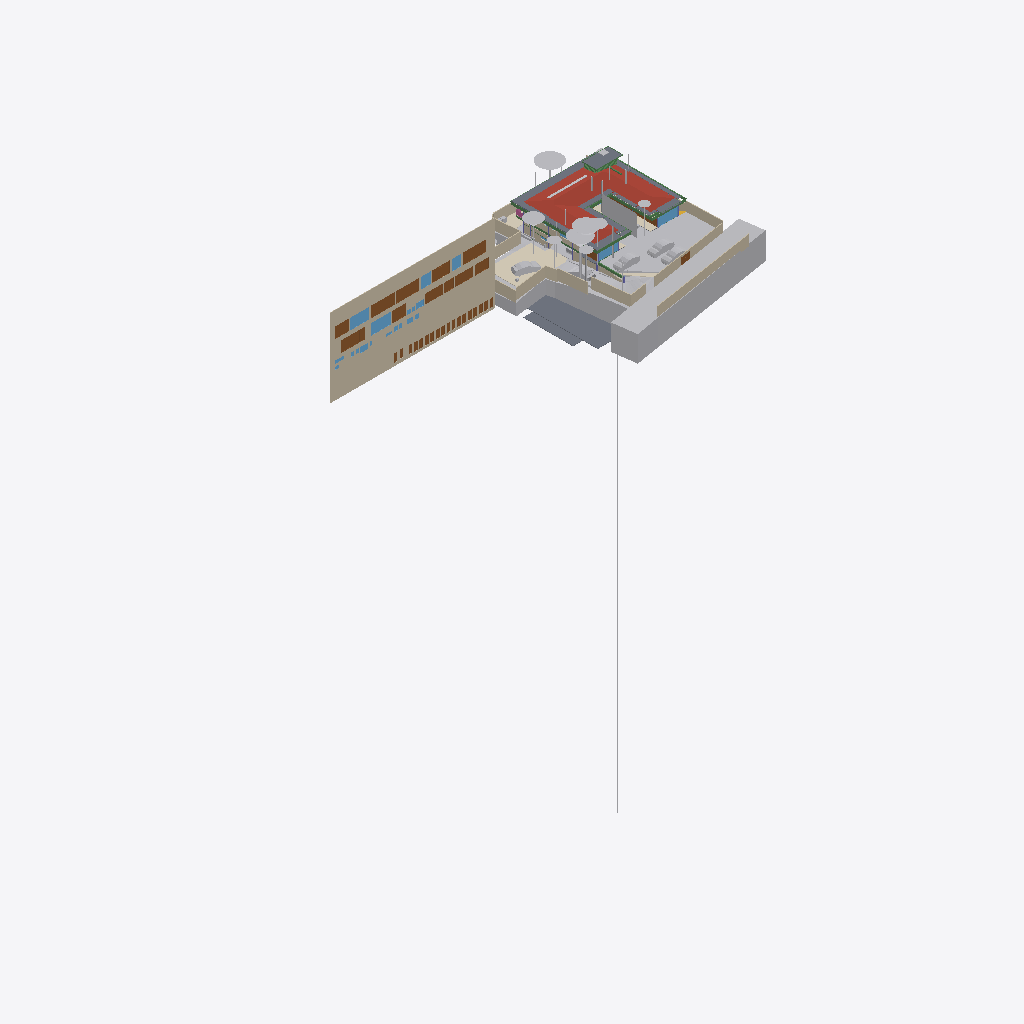
Isometric view of an IFC building model (IFC-SPF (STEP), schema IFC4X3, length unit metre), seen from the south-west, elements coloured by IFC class (only those large enough to see are counted): 31 other elements (light grey), 26 doors (brown), 24 walls (beige), 17 slabs (grey), 10 windows (light blue), 10 beams (green), 4 coverings (cream), 1 roof (red-brown), 1 railing (pink).
Extent 96.7 m × 45.5 m × 138.5 m (x, y, z). Storeys (13): FF at 0.00 m; GF Finished Floor Level at 0.00 m; SF at 0.00 m; FFLintel at 0.00 m; Ground Level at 0.00 m; Electrical at 0.00 m; Plumbing at 0.00 m; GF Floor Level at 0.00 m; schedule at 0.00 m; Road Level at 0.00 m; Terrace at 0.00 m; Areacalc at 0.00 m; GFLintel at 0.00 m. Elements (1322): 260 IfcBeam, 155 IfcWall, 107 IfcSlab, 85 IfcCovering, 85 IfcSwitchingDevice, 64 IfcPipeSegment, 61 IfcDoor, 57 IfcColumn, 51 IfcEarthworksCut, 47 IfcLightFixture, 42 IfcFurniture, 36 IfcWindow.

HEADER;
FILE_DESCRIPTION(('ViewDefinition [CoordinationView]'),'2;1');
FILE_NAME('Manilal.ifc','2026-06-01T19:34:16+05:30',(''),(''),'IfcOpenShell 0.8.5','Bonsai 0.8.5','');
FILE_SCHEMA(('IFC4X3'));
ENDSEC;
DATA;
#24581=IFCPROJECT('2TuuvCHJz54PsFPcraEbH$',$,'My Project',$,$,$,$,(#53,#354),#24580);
#35019=IFCSITE('0lpfVeOW52QfroqLYyHNY2',$,'My Site',$,$,#28,$,$,$,(8,51,2,500000),(76,44,20,0),$,$,$);
#35435=IFCBUILDING('0MzaWOaS178x5FMqOflU3C',$,'My Building',$,$,#33,$,$,$,$,$,$);
#30840=IFCBUILDINGSTOREY('09kFoqoxrCvB1_fcEsMZsQ',$,'FF',$,$,#157971,$,$,$,$);
#33791=IFCBUILDINGSTOREY('0zoFHJ9PnFW80M$mIVDQW3',$,'GF Finished Floor Level',$,$,#159791,$,$,$,$);
#35436=IFCBUILDINGSTOREY('0MckaoTknA3edZMUNhTyAK',$,'SF',$,$,#161321,$,$,$,$);
#35437=IFCBUILDINGSTOREY('0DtUgpQ1b6nBmkLmvc_ehu',$,'FFLintel',$,$,#159516,$,$,$,$);
#35438=IFCBUILDINGSTOREY('2nxT8wHGnDX9t8LjuK$yoz',$,'Ground Level',$,$,#160331,$,$,$,$);
#35439=IFCBUILDINGSTOREY('2JRfeNnUP7R92jcKtKmwj5',$,'Electrical',$,$,#5283,$,$,$,$);
#35440=IFCBUILDINGSTOREY('0fi$VcvNr0Zu6wnPuK6jDB',$,'Plumbing',$,$,#12883,$,$,$,$);
#35441=IFCBUILDINGSTOREY('0qJiDzySr4lhgisX7t8beM',$,'GF Floor Level',$,$,#160206,$,$,$,$);
#35442=IFCBUILDINGSTOREY('33UZQ2TSvAg8IY4x5QCp2i',$,'schedule',$,$,#161311,$,$,$,$);
#35448=IFCBUILDINGSTOREY('3LpnsPikv4mRTBpfC3WQtx',$,'Road Level',$,$,#35447,$,$,$,$);
#35454=IFCBUILDINGSTOREY('2oUibsQsXAPxeAaTU5dGGW',$,'Terrace',$,$,#161561,$,$,$,$);
#35455=IFCBUILDINGSTOREY('3JrIAq4xL0avIQ8pEnV5X6',$,'Areacalc',$,$,#28105,$,$,$,$);
#135844=IFCBUILDINGSTOREY('3zcetogIDA6wyARG1Gifp_',$,'GFLintel',$,$,#135860,$,$,$,$);
#26208=IFCWALL('39NBZ$Y4H9UeVfIVxICpeX',$,'Wall',$,$,#161316,#26207,'',$);
#29425=IFCGEOGRAPHICELEMENT('20M0x6_hv1D8u5ftoKpVy3',$,'Road',$,$,#158451,#29424,$,.TERRAIN.);
#19648=IFCROOF('188ChkeVP4PP3HZ1_FwQ2Y',$,'Roof',$,$,#190396,#19647,$,.HIP_ROOF.);
#33545=IFCGEOGRAPHICELEMENT('3hzKcHmG15MBT$Lf89GHXN',$,'PureSite',$,$,#159986,#33544,$,.TERRAIN.);
#19241=IFCEARTHWORKSFILL('1Znkwxu0n0meOY5Z$J5ocC',$,'New',$,$,#161456,#19240,$,.SLOPEFILL.);
#28131=IFCSLAB('39q3J0Avn2axyYxQecralg',$,'FF',$,$,#28123,#28130,$,$);
#13800=IFCCOVERING('03Ox3hl4j9nvRXKoGSaXGU',$,'Covering',$,$,#160301,#13799,$,$);
#68931=IFCWALL('1WNacC15X0Xf0V_b60Qnrw',$,'Wall',$,$,#68916,#68930,$,$);
#164397=IFCSHADINGDEVICE('1wTWdX2DX7wQYZWkeDj09D',$,'Plane',$,'TREECURTAIN',#164408,#164398,$,.USERDEFINED.);
#16209=IFCSLAB('2Ni7UfUwb4of1NRt7pcP4e',$,'Slab',$,$,#192567,#16208,$,$);
#49673=IFCSLAB('07r2B4jwr7$9NI9prgbzaX',$,'GF',$,$,#49665,#49672,$,$);
#7198=IFCWALL('27WVA19Qv4efvQm6cWiqsn',$,'Wall',$,$,#160281,#7197,$,$);
#14006=IFCEARTHWORKSCUT('3NfQzW2p90kemh8IGcUxhf',$,'roader',$,$,#13849,#14005,$,.PAVEMENTMILLING.);
#52375=IFCGEOGRAPHICELEMENT('3uYxZnds99jOH$HzfZr4nt',$,'Plaav','43dia, 135c',$,#52304,#52374,$,.VEGETATION.);
#18325=IFCBOREHOLE('1fqyZKm99FCB9RePUocI_6',$,'Borehole',$,$,#18304,#18324,$);
#6852=IFCWALL('10l$0x7lzBbBMMGF1qxI0s',$,'Wall',$,$,#160221,#6851,$,$);
#7070=IFCWALL('1HPS5ge59FQA3Ucv4$dmpm',$,'Wall',$,$,#160211,#7069,$,$);
#6947=IFCWALL('2oOsi6buvCeB4sZT1ijFA2',$,'Wall',$,$,#160236,#6946,$,$);
#52147=IFCGEOGRAPHICELEMENT('00i077OX9F1QAiqaHlhRfb',$,'Plaav','32dia, 101c',$,#52076,#52146,$,.VEGETATION.);
#7055=IFCWALL('2Y2Bm57Cb8Exxz7st0aRUc',$,'Wall',$,$,#160256,#7054,$,$);
#27274=IFCSLAB('3CWvIDU8b5ovMmi84oWpbg',$,'Covering.004',$,$,#159566,#27273,$,.FLOOR.);
#52223=IFCGEOGRAPHICELEMENT('2hWh3TuZPCwB0qwf7zQl8W',$,'Plaav','48dia, 150c',$,#52152,#52222,$,.VEGETATION.);
#7158=IFCWALL('2UlyJbGOL47vem9W3W5T7b',$,'Wall',$,$,#160271,#7157,$,$);
#126725=IFCVEHICLE('2w1OP_Z7HDsQq$WqRH72Eo',$,'Vehicle',$,$,#160016,#126738,$,$);
#33349=IFCVEHICLE('2$JJjIzDr6fuhTHFNPOXyx',$,'Vehicle',$,$,#159976,#33348,$,$);
#42909=IFCDOOR('0ZbVB8BYT7bh7R3lS5K4Y7',$,'Door',$,$,#42886,#42908,'10',$,$,$,$,$);
#45196=IFCDOOR('0Cx741JWP34B0IOSsj8AwF',$,'Door',$,$,#45173,#45195,'03',$,$,$,$,$);
#32708=IFCVEHICLE('1yICD2o296ROLrpKuhe72z',$,'Vehicle',$,$,#160001,#32707,$,$);
#6967=IFCWALL('2QiW7TnGvAygi5PkoeW31n',$,'Wall',$,$,#160241,#6966,$,$);
#45100=IFCDOOR('3tvBACzP54zAu4dBSuBlEW',$,'Door',$,$,#45077,#45099,'04',$,$,$,$,$);
#42843=IFCDOOR('315c6MZvz2Vu3GScXjqG9Z',$,'Door',$,$,#42820,#42842,'8_9',$,$,$,$,$);
#53037=IFCGEOGRAPHICELEMENT('1t8_yIv7T9Iwdci473Ya_N',$,'Plaav','100dia, 32c',$,#52934,#53036,$,.VEGETATION.);
#7104=IFCWALL('1v3BeDslv3W8LfR3WiqTEd',$,'Wall',$,$,#160261,#7103,$,$);
#6886=IFCWALL('10RvTK_K97Xg3Zon6pJwxP',$,'Wall',$,$,#160226,#6885,$,$);
#43078=IFCWINDOW('2DeDtvcD95n9obXC_GiA8e',$,'Window',$,$,#43048,#43077,'11',$,$,$,$,$);
#33377=IFCVEHICLE('375bP1QIr5xwaw0xewwnFn',$,'Vehicle',$,$,#159981,#33376,$,$);
#82845=IFCWINDOW('2gioTK5hP9oPss3G6Q03Gx',$,'Window',$,$,#82815,#82844,'02',$,$,$,$,$);
#26087=IFCDOOR('14nYxT67979h0x8IodW7tf',$,'Door',$,$,#26064,#26086,'06',$,$,$,$,$);
#28118=IFCSLAB('2FJ3LPJyP5i9m96Y9aA2s2',$,'Verandah',$,$,#28110,#28117,$,$);
#17773=IFCCOVERING('0_sfUdWJL30geCimsSdPtS',$,'Covering',$,$,#188861,#17772,$,$);
#7021=IFCWALL('3MfSYaOiTA4AjSKpPvRhyi',$,'Wall',$,$,#160251,#7020,$,$);
#16196=IFCSLAB('2HYCoI0uf8CwWU71Eeg8K8',$,'Slab',$,$,#192562,#16195,$,$);
#192730=IFCSLAB('3sb4OlXELAGu8WKxygqf_A',$,'Slab',$,$,#196366,#192729,$,$);
#31333=IFCDOOR('1SLbyPnp1A9vNmoEJ7CsnC',$,'Door',$,$,#31310,#109140,'16',$,$,$,$,$);
#31366=IFCDOOR('27z1x9RsX6LgRJPHzITZpv',$,'Door',$,$,#31343,#109185,'18',$,$,$,$,$);
#24570=IFCWINDOW('3e$JQaRRzFH9WozykfD$tZ',$,'Window',$,$,#158401,#24569,'11',$,$,$,$,$);
#43127=IFCDOOR('0LFTQmup1188idDF4qs$QS',$,'Door',$,$,#43104,#43126,'12',$,$,$,$,$);
#89375=IFCDOOR('0ismyRsjL7AvOieOoKLFLm',$,'Door',$,$,#89352,#89374,'01',$,$,$,$,$);
#109311=IFCVEHICLE('22hYSdUYjCqevIDD6sVVH1',$,'Vehicle',$,$,#160006,#109324,$,$);
#31043=IFCEARTHWORKSFILL('3O_GobqT1E4v3eEFWom1zq',$,'Cube',$,$,#161481,#31042,$,.SLOPEFILL.);
#7178=IFCWALL('3DOK2PUDn3QwM2HLeZR6QD',$,'Wall',$,$,#160276,#7177,$,$);
#185558=IFCSLAB('0Ax400VCz4MP5uA9g8IQWX',$,'Slab',$,$,#192597,#185579,$,$);
#20459=IFCEARTHWORKSCUT('0lv4XU7zX8PPDYPdO7aOdg',$,'Cut',$,$,#20447,#20458,$,.BASE_EXCAVATION.);
#192483=IFCSLAB('1pqx$XoYj5J85oZRk71jGC',$,'Slab',$,$,#192622,#192504,$,$);
#13787=IFCCOVERING('07ka7WgDv0nO2Dwi6RpJJI',$,'Covering',$,$,#160296,#13786,$,$);
#51459=IFCGEOGRAPHICELEMENT('1u9Vu38RXEhh_UPeYqTaju',$,'Theng','22dia, 70c',$,#51388,#51458,$,.VEGETATION.);
#7259=IFCWALL('2qQNxnpy98iB6JMyhLi2FK',$,'Wall',$,$,#160291,#7258,$,$);
#2503=IFCDOOR('37mQgnczv1g9Ewv5DQsnil',$,'Door',$,$,#2351,#127943,'25',$,$,$,$,$);
#29351=IFCWINDOW('2LZJ1AvFfBbghYgOnSiaBb',$,'Window',$,$,#158446,#29350,'02',$,$,$,$,$);
#18906=IFCBEAM('0qH_dKLj5CKhNXTG2DYY06',$,'Beam',$,$,#190356,#18905,$,$);
#24823=IFCWALL('1L3aCByCT2RR$DiJTF12wq',$,'Wall',$,$,#161081,#24822,$,$);
#45148=IFCWINDOW('1dDo4P8$H5zBiQyvjwcA1W',$,'Window',$,$,#45125,#45147,'05',1.5,1.70000004768372,$,$,$);
#18875=IFCBEAM('2C1gwTeIv6R8TmGo509jsR',$,'Beam',$,$,#190391,#18874,$,$);
#52795=IFCGEOGRAPHICELEMENT('2HKwYd2hP5kwYPwsxsi9gZ',$,'Theng','22dia, 70c',$,#52724,#52794,$,.VEGETATION.);
#182426=IFCSLAB('0LwABUaIbEfhOOPqH6T6$p',$,'Slab',$,$,#192577,#182447,$,$);
#2980=IFCWALL('2oouJeu9XF0PkUjeEvxQOm',$,'Wall',$,$,#158081,#2979,$,$);
#6599=IFCGEOGRAPHICELEMENT('1mqx3WFMb0_xZzgY5_pKpf',$,'Site',$,$,#6441,#6598,$,.TERRAIN.);
#6804=IFCCOVERING('0wVm3FyC1DcRA3R7QYk_cw',$,'Covering',$,$,#158996,#6803,$,$);
#42753=IFCWINDOW('2Oi5mWoHbF_gnh_9AC2HBl',$,'Window',$,$,#42730,#42752,'07',1.5,1.70000004768372,$,$,$);
#52585=IFCGEOGRAPHICELEMENT('0hsZNGz3r5Tu3GwqCRHqIa',$,'Theng','25dia, 80c',$,#52514,#52584,$,.VEGETATION.);
#18813=IFCBEAM('3ZwR1mU3j4mRYH5GbVzWyx',$,'Beam',$,$,#192312,#18812,$,$);
#50980=IFCDOOR('2t8H1$Qmn75hjpQEbZl$51',$,'Door',$,$,#50957,#109215,'17',$,$,$,$,$);
#182337=IFCSLAB('0NiVUsuIv6zfRy9zmyAU7W',$,'Slab',$,$,#192572,#182358,$,$);
#52299=IFCGEOGRAPHICELEMENT('3MDxNaPHbBCuseLaSOAnvG',$,'Theng','27dia, 85c',$,#52228,#52298,$,.VEGETATION.);
#17638=IFCWALL('2U66_ERPrD$A$2PTOc1bPA',$,'Wall',$,$,#160046,#17637,$,$);
#182468=IFCSLAB('0GXk0i1Fn2nfGWDnmSY8rC',$,'Slab',$,$,#192582,#182489,$,$);
#196191=IFCBEAM('1Nu$6d1D13ePlah6VAz4Rm',$,'Beam',$,$,#196356,#196190,$,$);
#187325=IFCSLAB('3GIL$U09LEzgBL1rebM0gV',$,'Slab',$,$,#192607,#187346,$,$);
#18751=IFCBEAM('3msecch2zBUOeV2BkTlji6',$,'Beam',$,$,#190351,#18750,$,$);
#136862=IFCBEAM('3GbMx_RdD5iPEcxuIXRpJq',$,'Beam',$,$,#159111,#136886,$,$);
#19113=IFCWALL('1crKF7OzfEueqHOG3fDoho',$,'Wall',$,$,#160356,#19112,$,$);
#29453=IFCDOOR('2t$p1hgeX2Y9d6XgGeH1wU',$,'Door',$,$,#158456,#29452,'10',$,$,$,$,$);
#187293=IFCSLAB('2pZ8NPAqX3PBF8eM5lsrXo',$,'Slab',$,$,#192602,#187314,$,$);
#6787=IFCDOOR('1uL9EDzeL19wcifriN_Oc$',$,'Door',$,$,#6764,#6786,$,1.79999995231628,3.0,$,$,$);
#3240=IFCWALL('2FDZc$1Z57bgSDQnhsHhc1',$,'Wall',$,$,#158146,#3239,$,$);
#135928=IFCWALL('0Yri0tAGTCRulta3Oq9K2y',$,'Wall',$,$,#160166,#135949,$,$);
#24262=IFCDOOR('1uJlX1khv2VPLMtET6vexc',$,'Door',$,$,#158396,#24261,'01',$,$,$,$,$);
#52071=IFCGEOGRAPHICELEMENT('2HxlE6G_91e9LYErU$Y34S',$,'Theng','24dia, 75c',$,#51942,#52070,$,.VEGETATION.);
#196254=IFCSLAB('1vuxNwFh5BXAyMEQa4yhcN',$,'Slab',$,$,#196346,#196253,$,$);
#55295=IFCAIRTERMINALBOX('0DCFUThjX2XQ_1bX$oFkVb',$,'AirTerminalBox',$,$,#161511,#55294,$,$);
#43400=IFCWINDOW('2FUxJIMIP8WeEaHO75uZ5y',$,'Window',$,$,#43363,#43399,'15',1.5,1.70000004768372,$,$,$);
#138615=IFCWALL('2AMPviJX162hTP$0b0WvRK',$,'Wall',$,$,#160051,#138635,$,$);
#5895=IFCWINDOW('39fUEjXW5ElwQPPWsWi6zd',$,'Window',$,$,#5722,#5894,'23',1.5,1.70000004768372,$,$,$);
#20534=IFCEARTHWORKSCUT('1orBtrQ6r9QBXstUuMTyak',$,'Cut',$,$,#20521,#20533,$,.BASE_EXCAVATION.);
#6825=IFCWALL('0dMaumaK11Re$pxoZyVSQ9',$,'Wall',$,$,#160216,#6824,$,$);
#134931=IFCSLAB('3kleOS9XbBv8E8cAC2MUMZ',$,'Slab',$,$,#188795,#134950,$,$);
#18968=IFCBEAM('1cQ_XveKf3IhgOfAWmUbUT',$,'Beam',$,$,#189187,#18967,$,$);
#20336=IFCEARTHWORKSCUT('1Tsuz9sRb3YODMAWko00m1',$,'Cut',$,$,#20323,#20335,$,.BASE_EXCAVATION.);
#20390=IFCEARTHWORKSCUT('1$p4eSUvT2WBuIfwXj1KUy',$,'Cut',$,$,#128168,#20389,$,.BASE_EXCAVATION.);
#52509=IFCGEOGRAPHICELEMENT('1TdNfY2DD3jxBXQWXRN6pI',$,'Plaav','35dia, 110c',$,#52380,#52508,$,.VEGETATION.);
#132855=IFCDOOR('391ojTYOnAfAzAchrT6X8W',$,'Door',$,$,#176630,#134247,'33',$,$,$,$,$);
#192354=IFCSLAB('0tw$onrV5CQgQU$4PKnVzI',$,'Slab',$,$,#192617,#192375,$,$);
#32680=IFCVEHICLE('09kCGSf$LDBwv0agp2PRhM',$,'Vehicle',$,$,#160196,#32679,$,$);
#133146=IFCDOOR('3NC15JHxTDQRDkskJsanWz',$,'Door',$,$,#176585,#133160,'44',$,$,$,$,$);
#132726=IFCDOOR('1us7rm4pb9Fu4umLO1sE0f',$,'Door',$,$,#176620,#132783,'31',$,$,$,$,$);
#133238=IFCDOOR('1R2YOTEt1ErRXQ3nHDHacO',$,'Door',$,$,#176590,#133252,'42',$,$,$,$,$);
#132826=IFCDOOR('0Pkz3uVWL9AvkF1EQ8WH0I',$,'Door',$,$,#176625,#133456,'32',$,$,$,$,$);
#132889=IFCDOOR('3SrqJjRv5E8hDJloCIDYmy',$,'Door',$,$,#176570,#134277,'34',$,$,$,$,$);
#133044=IFCDOOR('3niALc6mn5N9ayPxg8ocvI',$,'Door',$,$,#176605,#134427,'39',$,$,$,$,$);
#133175=IFCDOOR('3VMH9DzwT0c8bToVEg1nnX',$,'Door',$,$,#176610,#134487,'41',$,$,$,$,$);
#132918=IFCDOOR('1LqqMA0oX29uowiXlmnO2i',$,'Door',$,$,#176595,#134307,'35',$,$,$,$,$);
#133015=IFCDOOR('3YhZcinRf6dhWEQl9kvisK',$,'Door',$,$,#176600,#134337,'36',$,$,$,$,$);
#133267=IFCDOOR('0Kz6Nh5dP2v9ugHlm90mSR',$,'Door',$,$,#176640,#134457,'40',$,$,$,$,$);
#133209=IFCDOOR('2NW7fbBvP8hAboXKeoFrAn',$,'Door',$,$,#176615,#134525,'43',$,$,$,$,$);
#14121=IFCUNITARYEQUIPMENT('1P6lCedvD5Xger8vGxUADY',$,'UnitaryEquipment',$,$,#160306,#14120,$,$);
#18937=IFCBEAM('2DKWudKN99zg7uECGiuNeQ',$,'Beam',$,$,#190361,#18936,$,$);
#19033=IFCWALL('1SwvN4fJvBKBKhVIqKXn0i',$,'Wall',$,$,#160351,#19032,$,$);
#18687=IFCRAILING('2w0tP4HwL6TuQJ7VLixJL3',$,'Railing',$,'FRAMELESS_PANEL',#158351,#18686,$,.USERDEFINED.);
#113874=IFCBEAM('1qB98yU7z2jQBxoHfrhGHI',$,'Beam',$,$,#188810,#113894,$,$);
#56244=IFCBEAM('22$tp28gPD$eEii1Cu_NBP',$,'Beam',$,$,#56218,#56243,$,$);
#2640=IFCWALL('1zYAwAgZ94A9q2Xf$lP7Cn',$,'Wall',$,$,#158001,#2639,$,$);
#37428=IFCWINDOW('0oGrqBU2TDcBkZ3jd4VcFG',$,'Window',$,$,#37391,#37427,'29',1.5,1.70000004768372,$,$,$);
#52719=IFCGEOGRAPHICELEMENT('3XubHE4kj7PQ$DpXvJgk9n',$,'Theng','24dia, 75c',$,#52590,#52718,$,.VEGETATION.);
#47409=IFCWINDOW('3ybMN8CHzD0feIMF99oHPU',$,'Window',$,$,#47372,#108839,'19',1.5,1.70000004768372,$,$,$);
ENDSEC;
